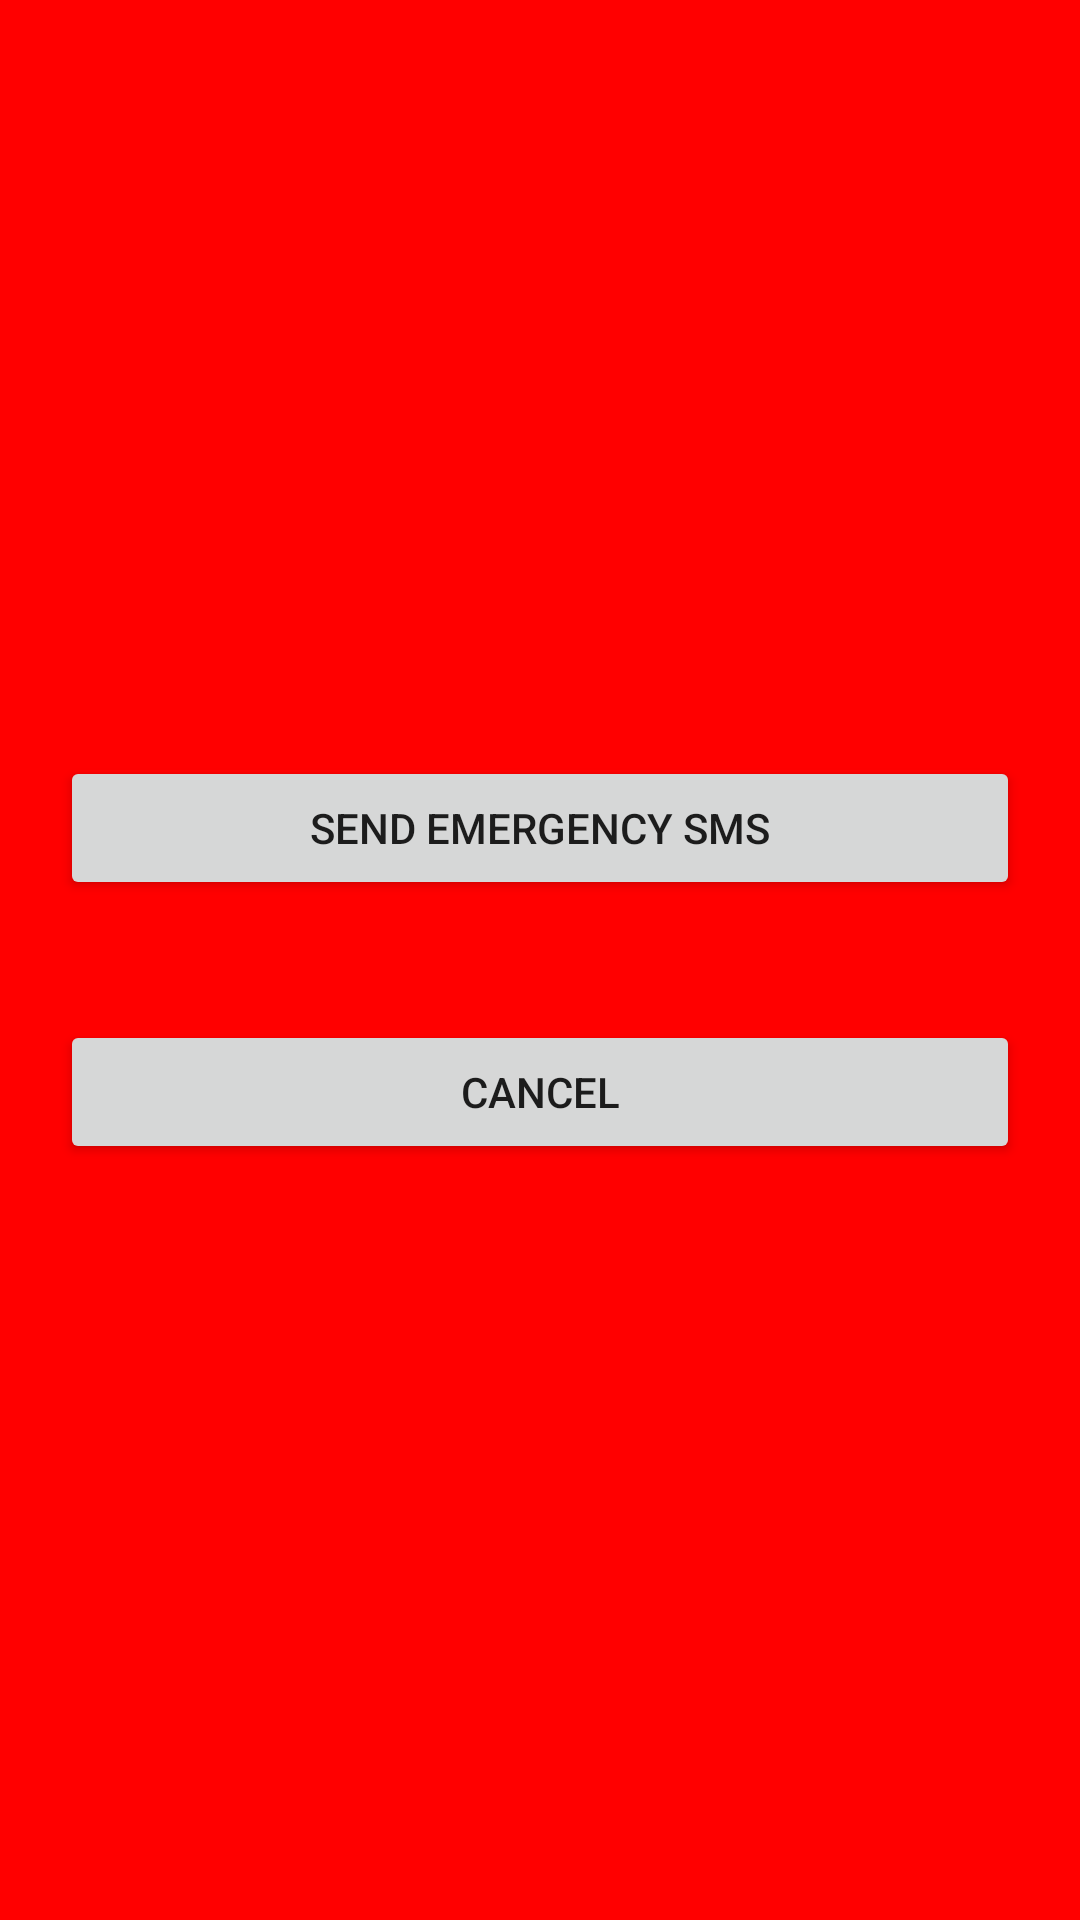

Android layout source for this screen:
<!-- AndroidManifest.xml: fallback theme Theme.MaterialComponents.DayNight.NoActionBar -->
<!-- res/layout/activity_emergency.xml -->
<?xml version="1.0" encoding="utf-8"?>
<LinearLayout xmlns:android="http://schemas.android.com/apk/res/android"
    android:orientation="vertical"
    android:gravity="center"
    android:background="#FF0000"
    android:layout_width="match_parent"
    android:layout_height="match_parent">

    <TextView
        android:text="POSSIBLE ACCIDENT DETECTED"
        android:textSize="22sp"
        android:textColor="#FFFFFF"
        android:textStyle="bold"
        android:padding="20dp"
        android:gravity="center" />

    <Button
        android:id="@+id/btnSend"
        android:text="SEND EMERGENCY SMS"
        android:layout_width="match_parent"
        android:layout_height="wrap_content"
        android:layout_margin="20dp" />

    <Button
        android:id="@+id/btnCancel"
        android:text="CANCEL"
        android:layout_width="match_parent"
        android:layout_height="wrap_content"
        android:layout_margin="20dp" />

</LinearLayout>
<!-- resources referenced by this layout -->
<resources>

</resources>
